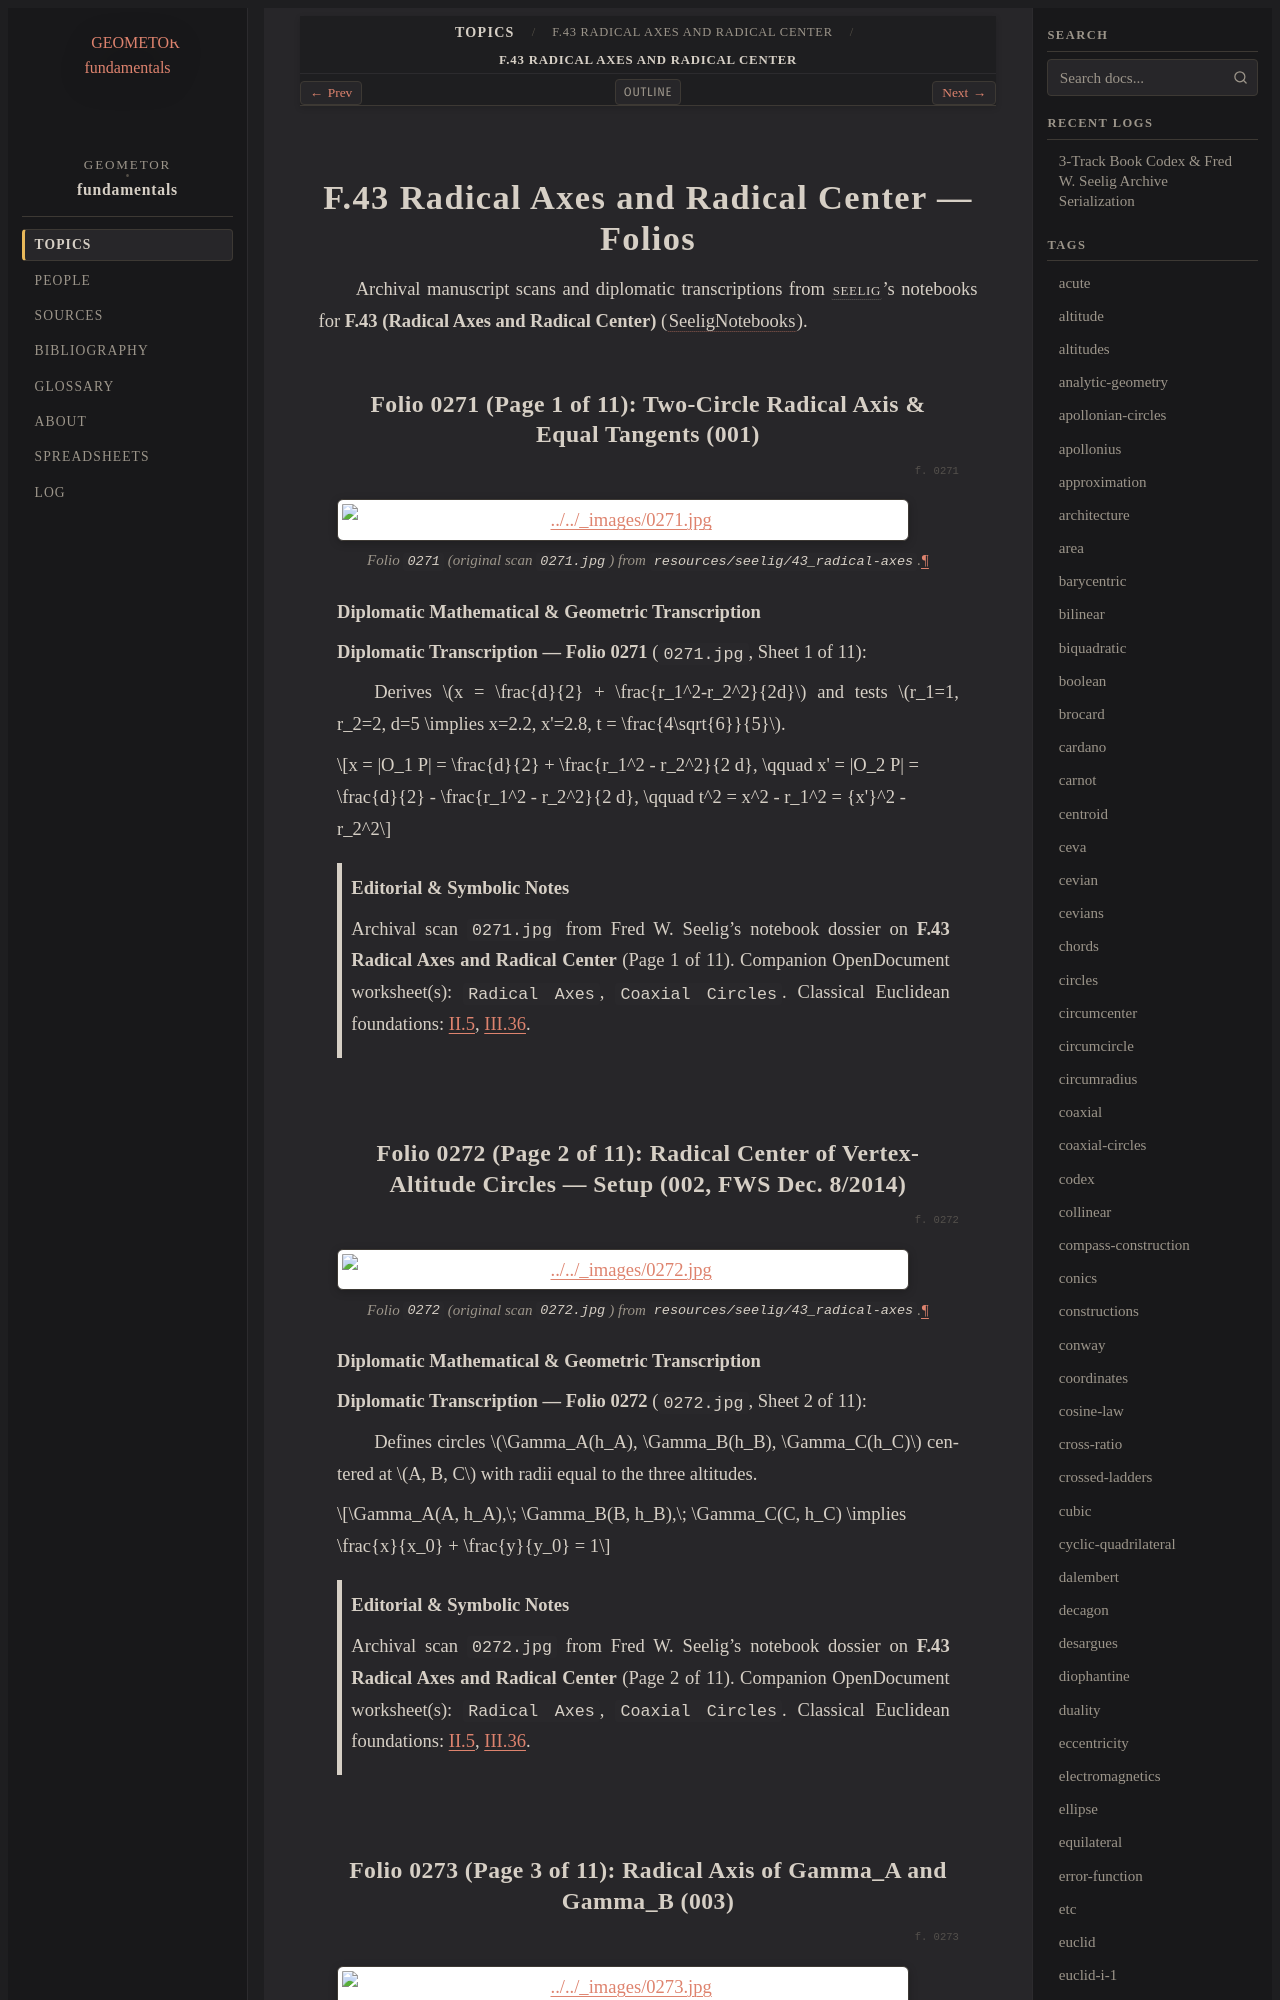

repository: geometor/fundamentals · page: topics/f-43/folios.html · generator: sphinx

=============================================
F.43 Radical Axes and Radical Center — Folios
=============================================

Archival manuscript scans and diplomatic transcriptions from :person:`seelig`'s
notebooks for **F.43 (Radical Axes and Radical Center)** (:cite:`SeeligNotebooks`).

Folio 0271 (Page 1 of 11): Two-Circle Radical Axis & Equal Tangents (001)
-------------------------------------------------------------------------

.. folio:: 0271

.. figure:: 0271.jpg
   :align: center
   :width: 92%

   Folio ``0271`` (original scan ``0271.jpg``) from ``resources/seelig/43_radical-axes``.

**Diplomatic Mathematical & Geometric Transcription**

**Diplomatic Transcription — Folio 0271** (``0271.jpg``, Sheet 1 of 11):

Derives :math:`x = \frac{d}{2} + \frac{r_1^2-r_2^2}{2d}` and tests :math:`r_1=1, r_2=2, d=5 \implies x=2.2, x'=2.8, t = \frac{4\sqrt{6}}{5}`.

.. math::

   x = |O_1 P| = \frac{d}{2} + \frac{r_1^2 - r_2^2}{2 d}, \qquad x' = |O_2 P| = \frac{d}{2} - \frac{r_1^2 - r_2^2}{2 d}, \qquad t^2 = x^2 - r_1^2 = {x'}^2 - r_2^2

.. admonition:: Editorial & Symbolic Notes

   Archival scan ``0271.jpg`` from Fred W. Seelig's notebook dossier on **F.43 Radical Axes and Radical Center** (Page 1 of 11). Companion OpenDocument worksheet(s): ``Radical Axes``, ``Coaxial Circles``. Classical Euclidean foundations: :ref:`II.5`, :ref:`III.36`.

Folio 0272 (Page 2 of 11): Radical Center of Vertex-Altitude Circles — Setup (002, FWS Dec. 8/2014)
---------------------------------------------------------------------------------------------------

.. folio:: 0272

.. figure:: 0272.jpg
   :align: center
   :width: 92%

   Folio ``0272`` (original scan ``0272.jpg``) from ``resources/seelig/43_radical-axes``.

**Diplomatic Mathematical & Geometric Transcription**

**Diplomatic Transcription — Folio 0272** (``0272.jpg``, Sheet 2 of 11):

Defines circles :math:`\Gamma_A(h_A), \Gamma_B(h_B), \Gamma_C(h_C)` centered at :math:`A, B, C` with radii equal to the three altitudes.

.. math::

   \Gamma_A(A, h_A),\; \Gamma_B(B, h_B),\; \Gamma_C(C, h_C) \implies \frac{x}{x_0} + \frac{y}{y_0} = 1

.. admonition:: Editorial & Symbolic Notes

   Archival scan ``0272.jpg`` from Fred W. Seelig's notebook dossier on **F.43 Radical Axes and Radical Center** (Page 2 of 11). Companion OpenDocument worksheet(s): ``Radical Axes``, ``Coaxial Circles``. Classical Euclidean foundations: :ref:`II.5`, :ref:`III.36`.
